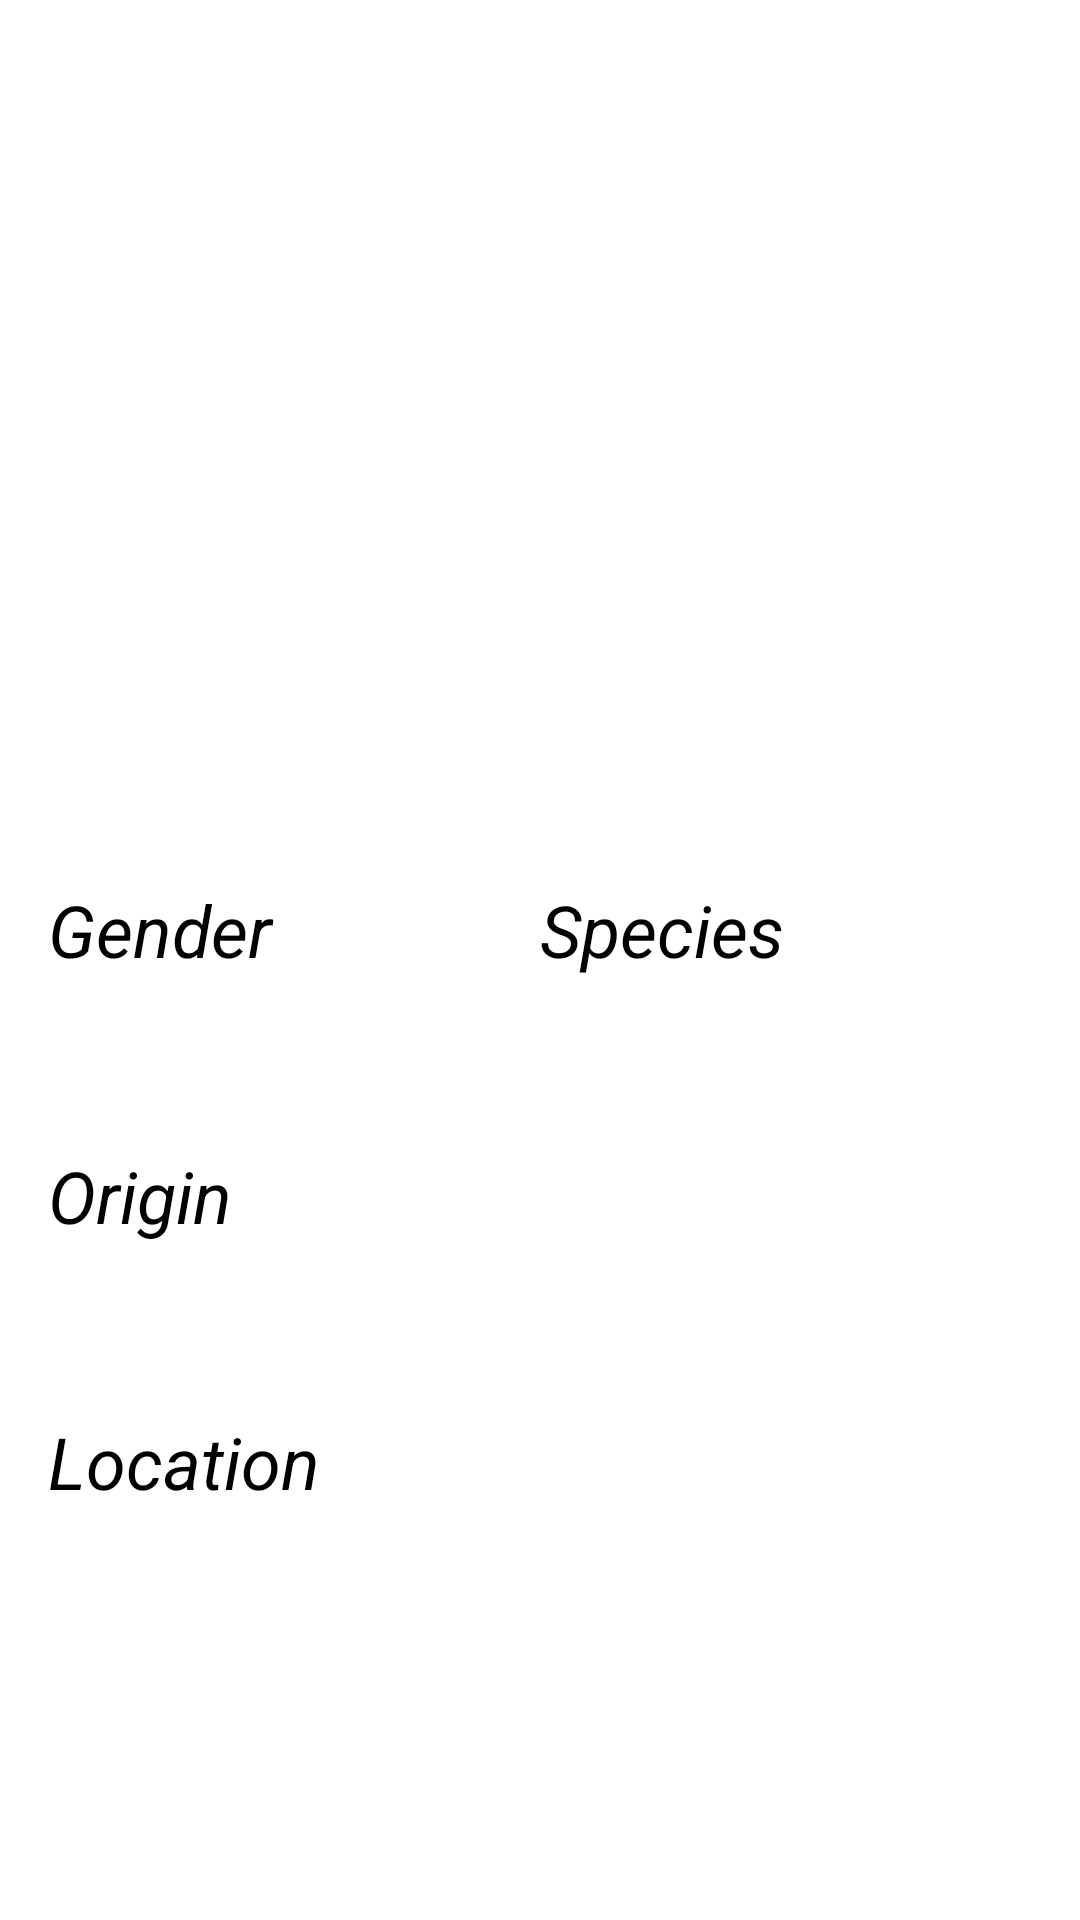

Layout XML and referenced resources for this Android screen:
<!-- AndroidManifest.xml: activity theme Theme.RickAndMorty.NoActionBar -->
<!-- res/layout/activity_main.xml -->
<?xml version="1.0" encoding="utf-8"?>
<androidx.constraintlayout.widget.ConstraintLayout xmlns:android="http://schemas.android.com/apk/res/android"
    xmlns:app="http://schemas.android.com/apk/res-auto"
    xmlns:tools="http://schemas.android.com/tools"
    android:layout_width="match_parent"
    android:layout_height="match_parent"
    tools:context=".MainActivity">

    <ImageView
        android:id="@+id/header_image"
        android:layout_width="0dp"
        android:layout_height="0dp"
        android:scaleType="centerCrop"
        app:layout_constraintDimensionRatio="h,16:9"
        app:layout_constraintEnd_toEndOf="parent"
        app:layout_constraintStart_toStartOf="parent"
        app:layout_constraintTop_toTopOf="parent"
        tools:srcCompat="@tools:sample/backgrounds/scenic[7]" />

    <TextView
        android:id="@+id/name_value"
        android:layout_width="0dp"
        android:layout_height="wrap_content"
        android:layout_margin="16dp"
        android:gravity="center"
        android:textColor="?attr/colorOnBackground"
        android:textSize="28sp"
        android:textStyle="bold"
        app:layout_constraintEnd_toEndOf="parent"
        app:layout_constraintStart_toStartOf="parent"
        app:layout_constraintTop_toBottomOf="@+id/header_image"
        tools:text="Rick Sanchez" />

    <TextView
        android:id="@+id/status_value"
        android:layout_width="0dp"
        android:layout_height="wrap_content"
        android:gravity="center"
        android:textColor="?attr/colorOnBackground"
        android:textSize="16sp"
        app:layout_constraintEnd_toEndOf="@+id/name_value"
        app:layout_constraintStart_toStartOf="@id/name_value"
        app:layout_constraintTop_toBottomOf="@+id/name_value"
        tools:text="Alive" />

    <TextView
        android:id="@+id/origin_label"
        android:layout_width="0dp"
        android:layout_height="wrap_content"
        android:layout_marginTop="32dp"
        android:text="Origin"
        android:textColor="?attr/colorOnBackground"
        android:textSize="24sp"
        android:textStyle="italic"
        app:layout_constraintEnd_toEndOf="@id/name_value"
        app:layout_constraintStart_toStartOf="@id/gender_value"
        app:layout_constraintTop_toBottomOf="@+id/species_value" />

    <TextView
        android:id="@+id/origin_value"
        android:layout_width="0dp"
        android:layout_height="wrap_content"
        android:textColor="?attr/colorOnBackground"
        android:textSize="18sp"
        app:layout_constraintEnd_toEndOf="@+id/origin_label"
        app:layout_constraintHorizontal_bias="0.0"
        app:layout_constraintStart_toStartOf="@+id/origin_label"
        app:layout_constraintTop_toBottomOf="@+id/origin_label"
        tools:text="Earth (C-137)" />


    <TextView
        android:id="@+id/location_label"
        android:layout_width="0dp"
        android:layout_height="wrap_content"
        android:layout_marginTop="32dp"
        android:text="Location"
        android:textColor="?attr/colorOnBackground"
        android:textSize="24sp"
        android:textStyle="italic"
        app:layout_constraintEnd_toEndOf="@+id/origin_value"
        app:layout_constraintHorizontal_bias="1.0"
        app:layout_constraintStart_toStartOf="@+id/origin_value"
        app:layout_constraintTop_toBottomOf="@+id/origin_value" />

    <TextView
        android:id="@+id/location_value"
        android:layout_width="0dp"
        android:layout_height="wrap_content"
        android:textColor="?attr/colorOnBackground"
        android:textSize="18sp"
        app:layout_constraintEnd_toEndOf="@+id/location_label"
        app:layout_constraintStart_toStartOf="@+id/location_label"
        app:layout_constraintTop_toBottomOf="@+id/location_label"
        tools:text="Earth (Replacement Dimension)" />

    <TextView
        android:id="@+id/gender_label"
        android:layout_width="0dp"
        android:layout_height="wrap_content"
        android:layout_marginStart="16dp"
        android:text="Gender"
        android:layout_marginTop="16dp"
        android:textColor="?attr/colorOnBackground"
        android:textSize="24sp"
        android:textStyle="italic"
        app:layout_constraintEnd_toStartOf="@+id/species_label"
        app:layout_constraintHorizontal_bias="0.5"
        app:layout_constraintStart_toStartOf="parent"
        app:layout_constraintTop_toBottomOf="@+id/status_value" />

    <TextView
        android:id="@+id/species_label"
        android:layout_width="0dp"
        android:layout_height="wrap_content"
        android:layout_marginEnd="16dp"
        android:text="Species"
        android:textColor="?attr/colorOnBackground"
        android:textSize="24sp"
        android:textStyle="italic"
        app:layout_constraintBottom_toBottomOf="@+id/gender_label"
        app:layout_constraintEnd_toEndOf="parent"
        app:layout_constraintHorizontal_bias="0.5"
        app:layout_constraintStart_toEndOf="@+id/gender_label"
        app:layout_constraintTop_toTopOf="@+id/gender_label" />

    <TextView
        android:id="@+id/gender_value"
        android:layout_width="0dp"
        android:layout_height="wrap_content"
        android:textColor="?attr/colorOnBackground"
        android:textSize="18sp"
        app:layout_constraintEnd_toEndOf="@+id/gender_label"
        app:layout_constraintHorizontal_bias="0.0"
        app:layout_constraintStart_toStartOf="@+id/gender_label"
        app:layout_constraintTop_toBottomOf="@+id/gender_label"
        tools:text="Male" />

    <TextView
        android:id="@+id/species_value"
        android:layout_width="0dp"
        android:layout_height="wrap_content"
        android:textColor="?attr/colorOnBackground"
        android:textSize="18sp"
        app:layout_constraintEnd_toEndOf="@+id/species_label"
        app:layout_constraintStart_toStartOf="@+id/species_label"
        app:layout_constraintTop_toBottomOf="@+id/species_label"
        tools:text="Human" />

</androidx.constraintlayout.widget.ConstraintLayout>
<!-- resources referenced by this layout -->
<resources>
  <style name="Theme.RickAndMorty.NoActionBar" parent="Theme.MaterialComponents.DayNight.NoActionBar">
          <item name="android:windowTranslucentStatus">true</item>
      </style>
</resources>
